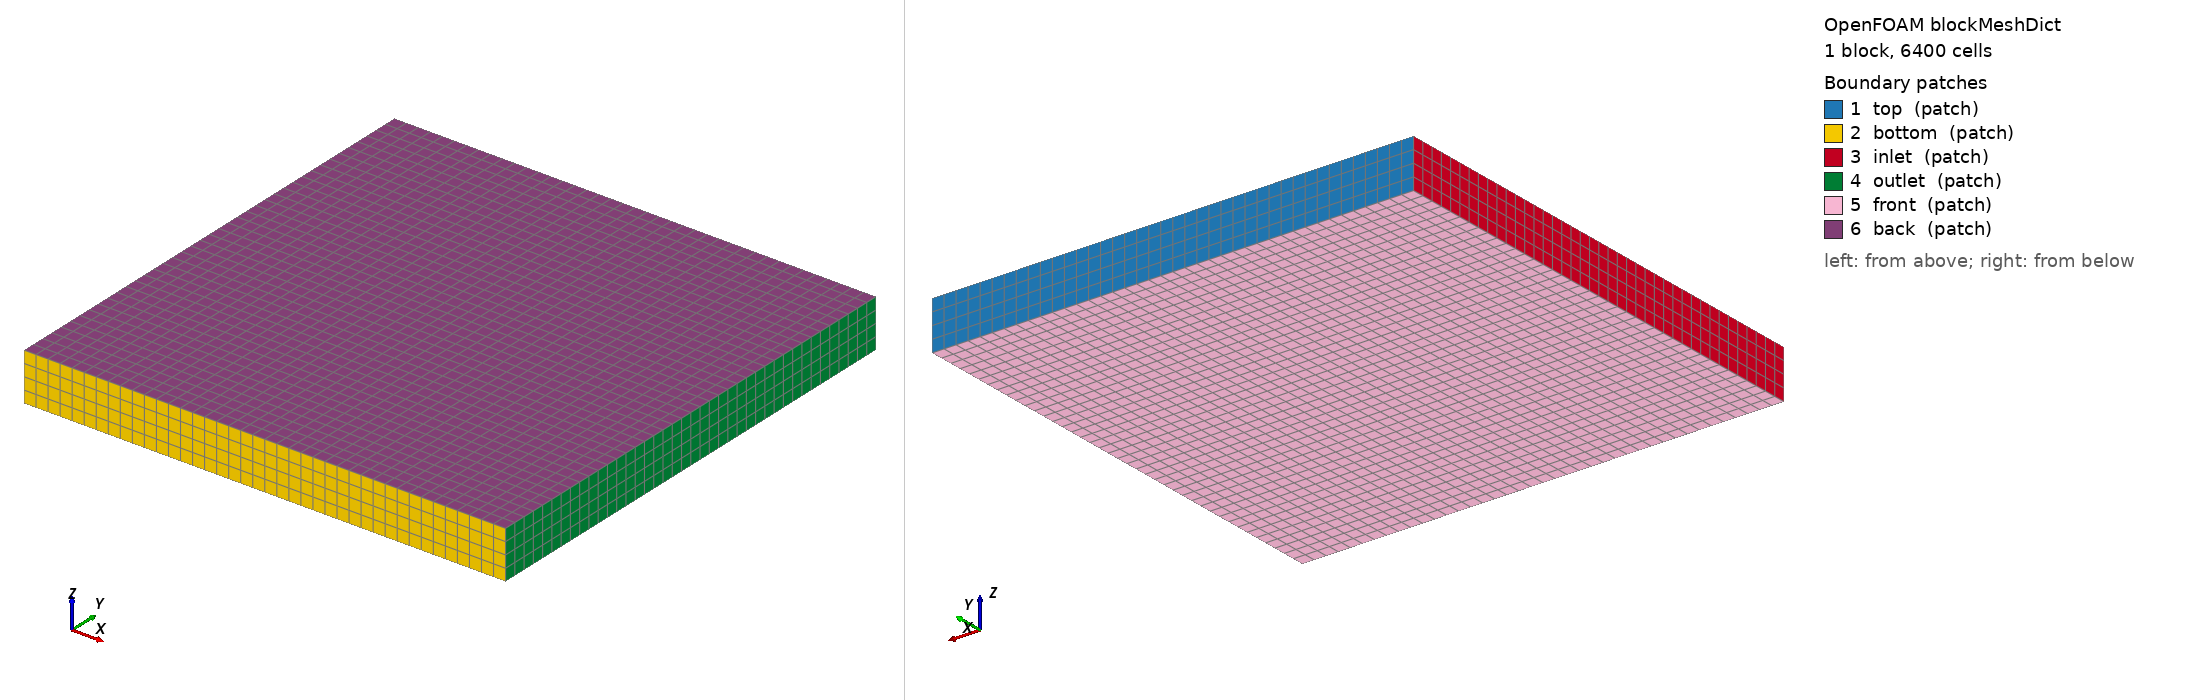

OpenFOAM case: the mesh blockMesh builds from blockMeshDict, 1 block(s), 6400 cells. Boundary patches (legend numbers): 1 top (patch), 2 bottom (patch), 3 inlet (patch), 4 outlet (patch), 5 front (patch), 6 back (patch). Left view from above one corner, right view from below the opposite corner. Boundary conditions: 0 field file(s) under 0/; 0 of 6 drawn patches have an entry in a shipped field file.

=== system/blockMeshDict ===

FoamFile
{
    version     2.0;
    format      ascii;
    class       dictionary;
    object      blockMeshDict;
}
// * * * * * * * * * * * * * * * * * * * * * * * * * * * * * * * * * * * * * //

convertToMeters 1;

vertices
(
    (0 0 0)
    (0.4 0 0)
    (0.4 0.4 0)
    (0 0.4 0)
    (0 0 0.04)
    (0.4 0 0.04)
    (0.4 0.4 0.04)
    (0 0.4 0.04)
);

blocks
(
    hex (0 1 2 3 4 5 6 7) (40 40 4) simpleGrading (1 1 1)
);

edges
(
);

boundary
(
    top
    {
        type patch;
        faces
        (
            (2 3 6 7)
        );
    }


    bottom
    {
        type patch;
        faces
        (
            (0 1 5 4)
        );
    }



    inlet
    {
        type patch;
        faces
        (
            (4 7 3 0)
        );
    }


    outlet
    {
        type patch;
        faces
        (
            (5 1 2 6)
        );
    }


    front
    {
        type patch;
        faces
        (
            (0 1 2 3)
        );
    }


    back
    {
        type patch;
        faces
        (
            (4 5 6 7)
        );
    }




);

mergePatchPairs
(
);

// ************************************************************************* //


=== system/controlDict ===

FoamFile
{
    version     2.0;
    format      ascii;
    class       dictionary;
    location    "system";
    object      controlDict;
}
// * * * * * * * * * * * * * * * * * * * * * * * * * * * * * * * * * * * * * //

application     pimpleFoamYade;

startFrom       startTime;

startTime       0;

stopAt          endTime;

endTime         20;

deltaT          0.00001;

writeControl    runTime;

writeInterval   0.01;

purgeWrite      0;

writeFormat     binary;

writePrecision  7;

writeCompression off;

timeFormat      general;

timePrecision   7;

runTimeModifiable yes;

// ************************************************************************* //
